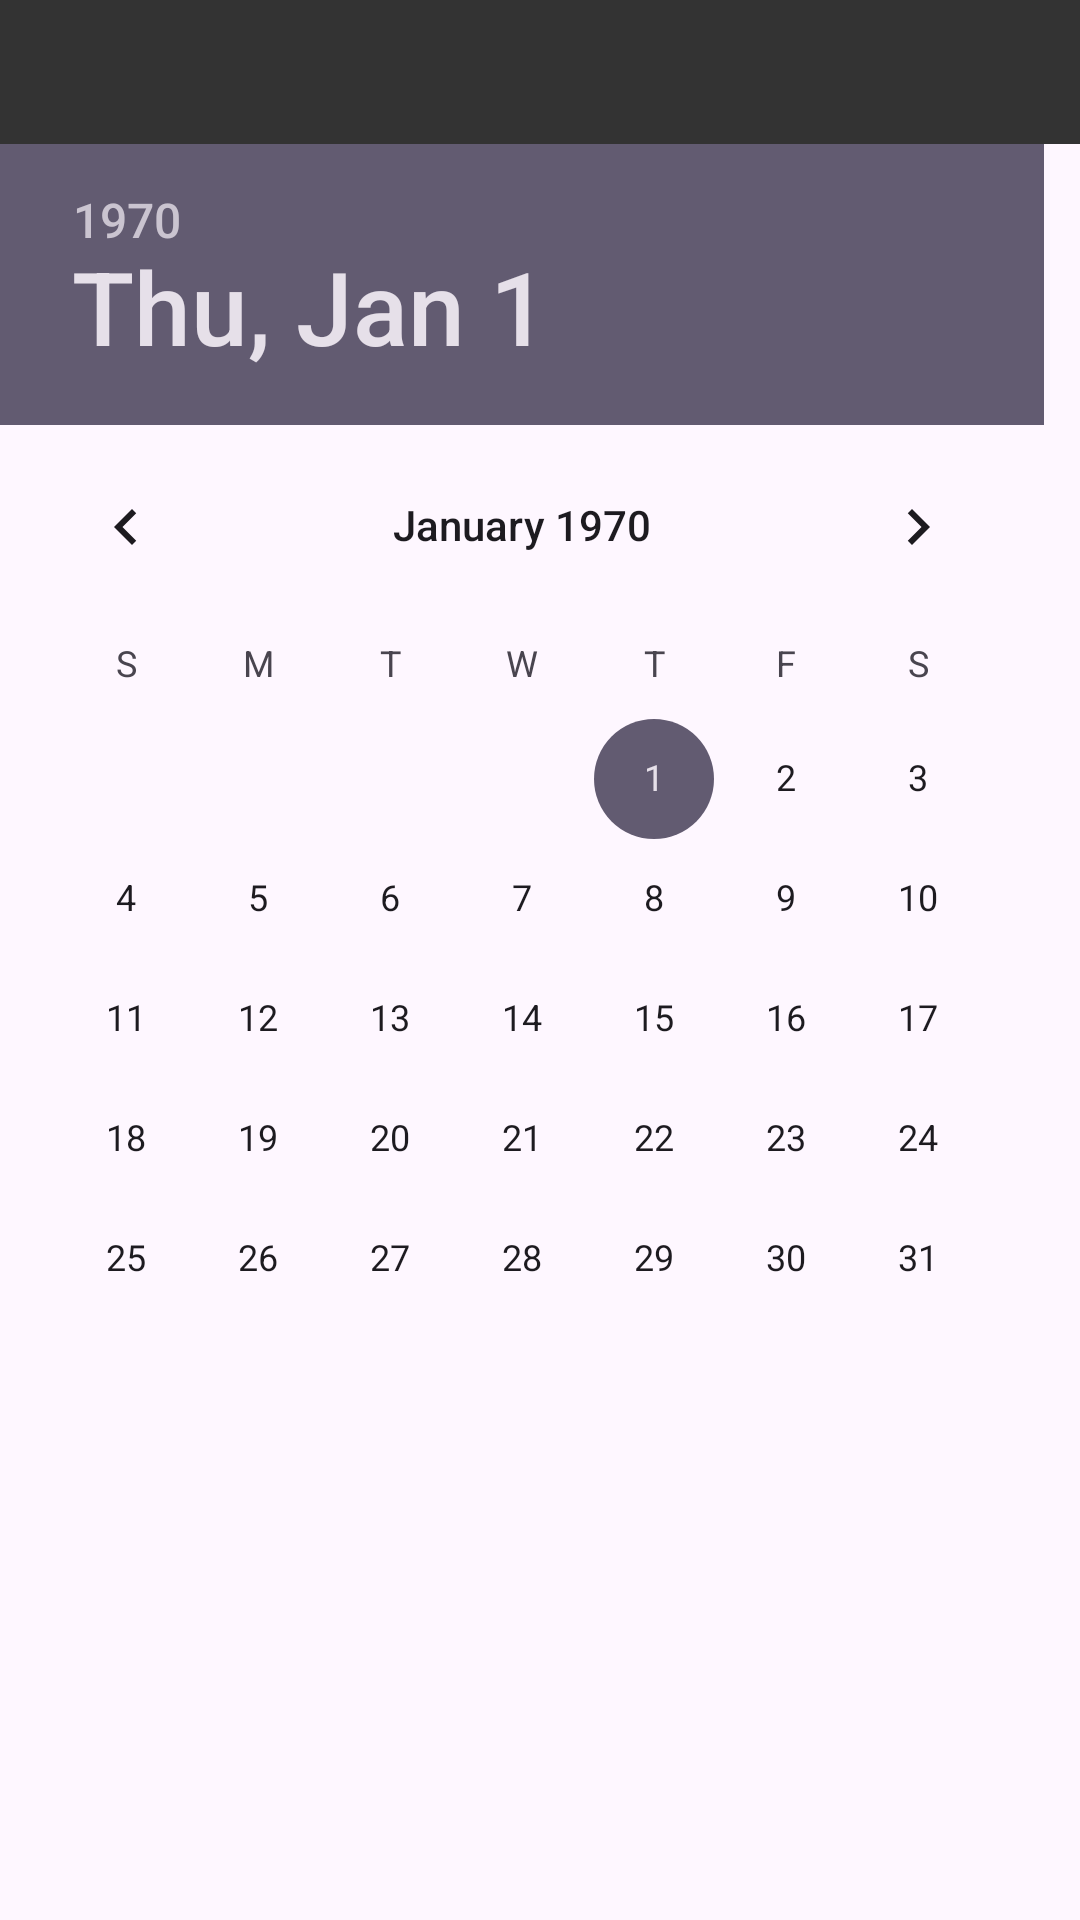

Write the Android layout XML for this screen, with the resource values it uses.
<!-- AndroidManifest.xml: application theme Theme.BookManager -->
<!-- res/layout/layout_datepicker_dialog.xml -->
<?xml version="1.0" encoding="utf-8"?>
<LinearLayout xmlns:android="http://schemas.android.com/apk/res/android"
    android:orientation="vertical"
    android:layout_width="wrap_content"
    android:layout_height="wrap_content">

    <LinearLayout
        android:layout_width="match_parent"
        android:layout_height="wrap_content"
        android:background="@color/gray_33">

        <View
            android:layout_width="0dp"
            android:layout_height="0dp"
            android:layout_weight="1"/>
        <ImageButton
            android:id="@+id/btn_cancel"
            android:layout_width="@dimen/button_size"
            android:layout_height="@dimen/button_size"
            android:layout_margin="@dimen/button_margin"
            android:background="@drawable/outline_clear_white_48dp"
            android:contentDescription="@string/btn_cancel"/>

    </LinearLayout>

    <DatePicker
        android:id="@+id/date_picker"
        android:layout_width="wrap_content"
        android:layout_height="wrap_content"/>




</LinearLayout>
<!-- resources referenced by this layout -->
<resources>
  <color name="gray_33">#FF333333</color>
  <dimen name="button_margin">4dp</dimen>
  <dimen name="button_size">40dp</dimen>
  <string name="btn_cancel">Cancel</string>
  <style name="Theme.BookManager" parent="Base.Theme.BookManager">
          
          <item name="android:windowContentOverlay">@null</item>
          <item name="android:windowIsTranslucent">true</item>
  
  
      </style>
  <style name="Base.Theme.BookManager" parent="Theme.Material3.DayNight.NoActionBar">
          
          
      </style>
</resources>
